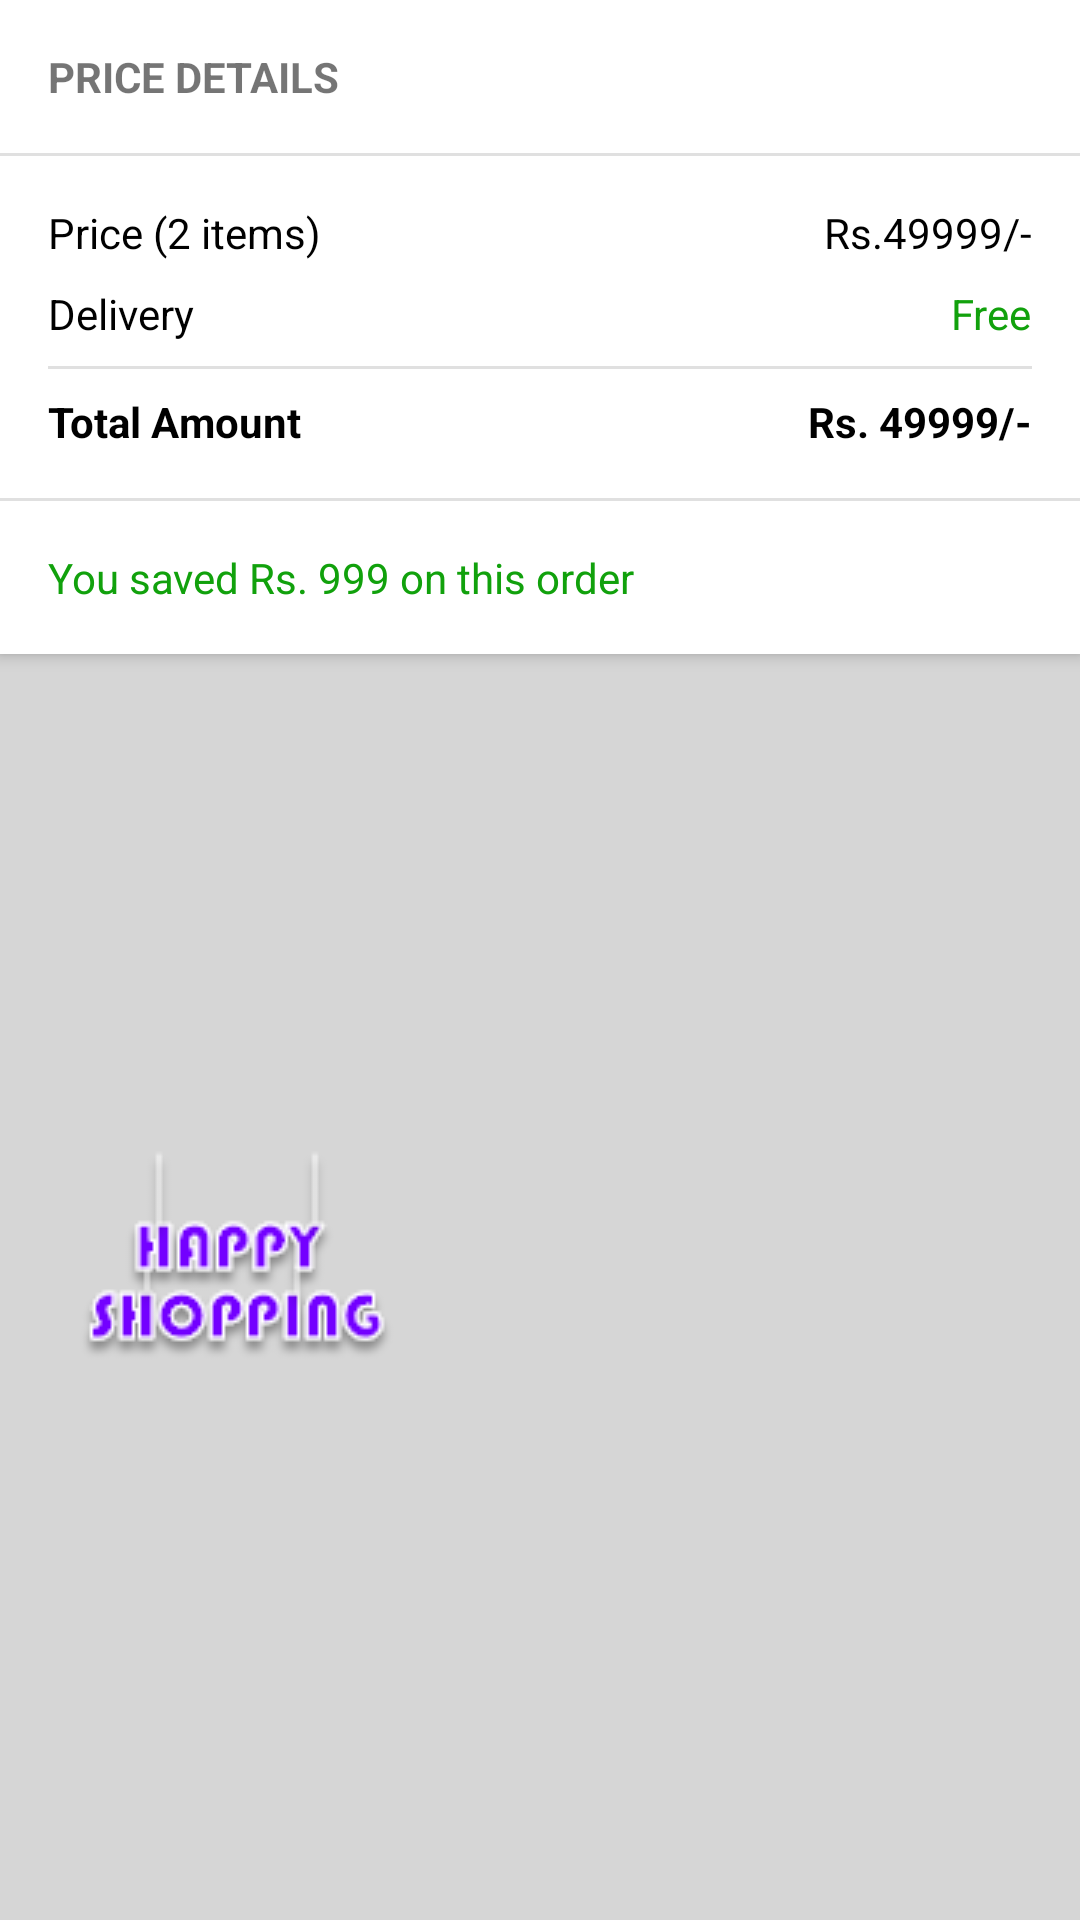

The Android layout XML behind this screen, and the referenced resources:
<!-- AndroidManifest.xml: application theme Theme.MyMall -->
<!-- res/layout/cart_total_amount_layout.xml -->
<?xml version="1.0" encoding="utf-8"?>

<androidx.constraintlayout.widget.ConstraintLayout xmlns:android="http://schemas.android.com/apk/res/android"
    xmlns:app="http://schemas.android.com/apk/res-auto"
    xmlns:tools="http://schemas.android.com/tools"
    android:layout_width="match_parent"
    android:layout_height="wrap_content"
    android:layout_marginTop="4dp"
    android:background="#d6d6d6"
    android:elevation="3dp">

    <androidx.constraintlayout.widget.ConstraintLayout
        android:id="@+id/constraintLayout"
        android:layout_width="0dp"
        android:layout_height="wrap_content"
        android:background="@color/colorWhite"
        android:elevation="3dp"
        app:layout_constraintEnd_toEndOf="parent"
        app:layout_constraintHorizontal_bias="0.0"
        app:layout_constraintStart_toStartOf="parent"
        app:layout_constraintTop_toTopOf="parent">

        <TextView
            android:id="@+id/textView5"
            android:layout_width="wrap_content"
            android:layout_height="wrap_content"
            android:layout_marginStart="16dp"
            android:layout_marginTop="16dp"
            android:text="PRICE DETAILS"
            android:textSize="14sp"
            android:textStyle="bold"
            app:layout_constraintStart_toStartOf="parent"
            app:layout_constraintTop_toTopOf="parent" />

        <View
            android:id="@+id/divider6"
            android:layout_width="0dp"
            android:layout_height="1dp"
            android:layout_marginTop="16dp"
            android:background="?android:attr/listDivider"
            app:layout_constraintEnd_toEndOf="parent"
            app:layout_constraintStart_toStartOf="parent"
            app:layout_constraintTop_toBottomOf="@+id/textView5" />

        <TextView
            android:id="@+id/total_items"
            android:layout_width="wrap_content"
            android:layout_height="wrap_content"
            android:layout_marginStart="16dp"
            android:layout_marginTop="16dp"
            android:text="Price (2 items)"
            android:textColor="@color/black"
            app:layout_constraintStart_toStartOf="parent"
            app:layout_constraintTop_toBottomOf="@+id/divider6" />

        <TextView
            android:id="@+id/textView17"
            android:layout_width="wrap_content"
            android:layout_height="wrap_content"
            android:layout_marginStart="16dp"
            android:layout_marginTop="8dp"
            android:text="Delivery"
            android:textColor="@color/black"
            app:layout_constraintStart_toStartOf="parent"
            app:layout_constraintTop_toBottomOf="@+id/total_items" />

        <TextView
            android:id="@+id/total_items_price"
            android:layout_width="wrap_content"
            android:layout_height="wrap_content"
            android:layout_marginTop="16dp"
            android:layout_marginEnd="16dp"
            android:text="Rs.49999/-"
            android:textColor="@color/black"
            app:layout_constraintEnd_toEndOf="parent"
            app:layout_constraintTop_toBottomOf="@+id/divider6" />

        <TextView
            android:id="@+id/delivery_price"
            android:layout_width="wrap_content"
            android:layout_height="wrap_content"
            android:layout_marginTop="8dp"
            android:layout_marginEnd="16dp"
            android:text="Free"
            android:textColor="@color/successGreen"
            app:layout_constraintEnd_toEndOf="parent"
            app:layout_constraintTop_toBottomOf="@+id/total_items_price" />

        <View
            android:id="@+id/divider7"
            android:layout_width="0dp"
            android:layout_height="1dp"
            android:layout_marginTop="8dp"
            android:background="?android:attr/listDivider"
            app:layout_constraintEnd_toEndOf="@+id/delivery_price"
            app:layout_constraintStart_toStartOf="@+id/textView17"
            app:layout_constraintTop_toBottomOf="@+id/textView17" />

        <TextView
            android:id="@+id/textView20"
            android:layout_width="wrap_content"
            android:layout_height="wrap_content"
            android:layout_marginStart="16dp"
            android:layout_marginTop="8dp"
            android:text="Total Amount"
            android:textColor="@color/black"
            android:textStyle="bold"
            app:layout_constraintStart_toStartOf="parent"
            app:layout_constraintTop_toBottomOf="@+id/divider7" />

        <TextView
            android:id="@+id/total_price"
            android:layout_width="wrap_content"
            android:layout_height="wrap_content"
            android:layout_marginTop="8dp"
            android:layout_marginEnd="16dp"
            android:text="Rs. 49999/-"
            android:textColor="@color/black"
            android:textStyle="bold"
            app:layout_constraintEnd_toEndOf="parent"
            app:layout_constraintTop_toBottomOf="@+id/divider7" />

        <View
            android:id="@+id/divider8"
            android:layout_width="0dp"
            android:layout_height="1dp"
            android:layout_marginTop="16dp"
            android:background="?android:attr/listDivider"
            app:layout_constraintEnd_toEndOf="parent"
            app:layout_constraintStart_toStartOf="parent"
            app:layout_constraintTop_toBottomOf="@+id/textView20" />

        <TextView
            android:id="@+id/saved_amount"
            android:layout_width="wrap_content"
            android:layout_height="wrap_content"
            android:layout_marginStart="16dp"
            android:layout_marginTop="16dp"
            android:layout_marginBottom="16dp"
            android:text="You saved Rs. 999 on this order"
            android:textColor="@color/successGreen"

            app:layout_constraintBottom_toBottomOf="parent"
            app:layout_constraintStart_toStartOf="parent"
            app:layout_constraintTop_toBottomOf="@+id/divider8" />
    </androidx.constraintlayout.widget.ConstraintLayout>

    <ImageView
        android:id="@+id/happy_shopping_image"
        android:layout_width="wrap_content"
        android:layout_height="wrap_content"
        android:layout_marginStart="24dp"
        android:layout_marginBottom="16dp"
        app:layout_constraintBottom_toBottomOf="parent"
        app:layout_constraintStart_toStartOf="parent"
        app:layout_constraintTop_toBottomOf="@+id/constraintLayout"
        app:srcCompat="@drawable/happy_shopping_image" />
</androidx.constraintlayout.widget.ConstraintLayout>
<!-- resources referenced by this layout -->
<resources>
  <color name="black">#FF000000</color>
  <color name="colorWhite">#FFFFFF</color>
  <color name="successGreen">#11A10C</color>
  <!-- drawable happy_shopping_image: png bitmap (drawable, 7755 bytes) -->
  <style name="Theme.MyMall" parent="Theme.AppCompat.DayNight.NoActionBar">
          
          <item name="colorPrimary">@color/colorPrimary</item>
          <item name="colorPrimaryDark">@color/colorPrimaryDark</item>
          <item name="colorAccent">@color/white</item>
          
          <item name="colorSecondary">@color/teal_200</item>
          <item name="colorSecondaryVariant">@color/teal_700</item>
          <item name="colorOnSecondary">@color/black</item>
          
          <item name="android:statusBarColor" tools:targetApi="l">?attr/colorPrimaryVariant</item>
          
      </style>
  <color name="colorPrimary">#7300FF</color>
  <color name="colorPrimaryDark">#280061</color>
  <color name="white">#FFFFFFFF</color>
  <color name="teal_200">#FF03DAC5</color>
  <color name="teal_700">#FF018786</color>
</resources>
